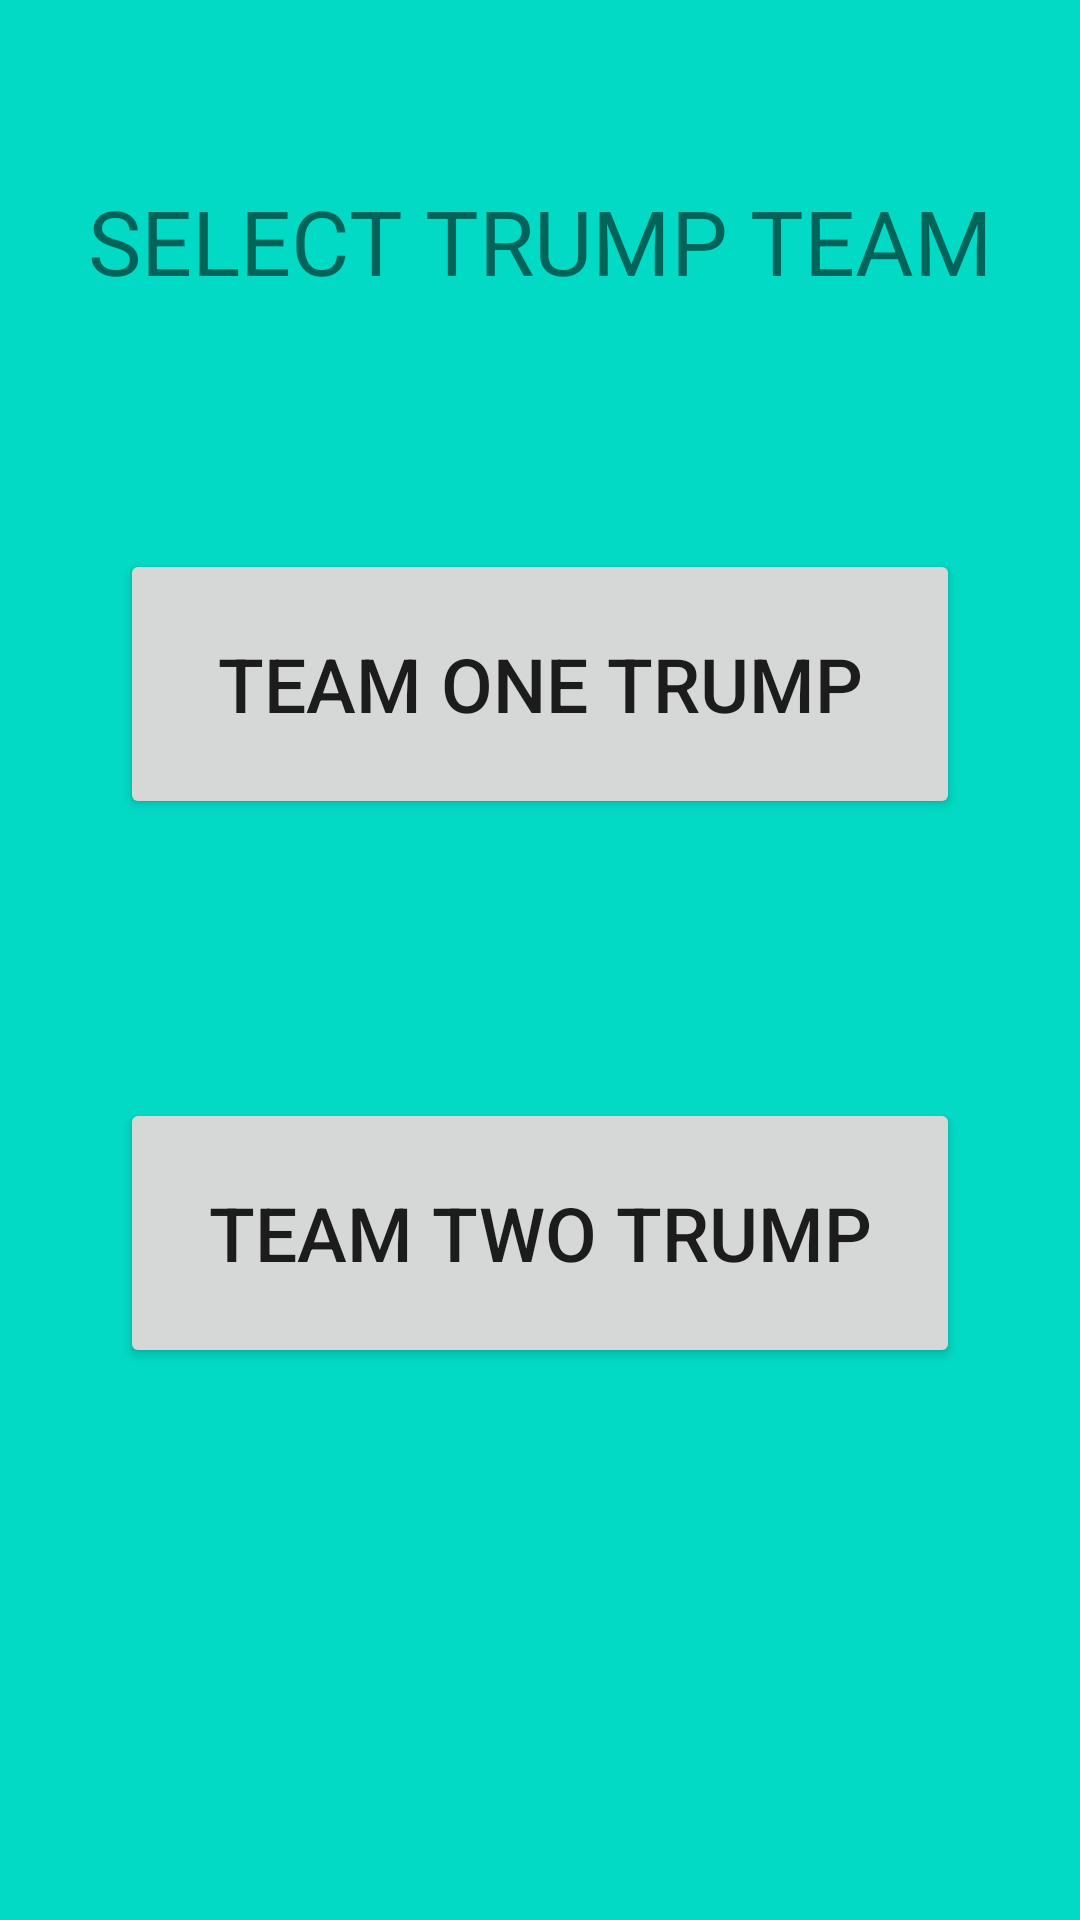

The Android layout XML behind this screen, and the referenced resources:
<!-- AndroidManifest.xml: application theme Theme.AppCompat.DayNight.DarkActionBar -->
<!-- res/layout/pop_trump.xml -->
<?xml version="1.0" encoding="utf-8"?>
<LinearLayout xmlns:android="http://schemas.android.com/apk/res/android"
    android:layout_width="match_parent"
    android:layout_height="match_parent"
    android:background="@color/colorAccent"
    android:orientation="vertical">

    <LinearLayout
        android:layout_width="match_parent"
        android:layout_height="match_parent"
        android:layout_weight=".25"
        android:orientation="horizontal">

        <TextView
            android:id="@+id/textView12"
            android:layout_width="wrap_content"
            android:layout_height="wrap_content"
            android:layout_marginTop="60dp"
            android:layout_weight="1"
            android:text="Select Trump Team"
            android:textAlignment="center"
            android:textAllCaps="true"
            android:textSize="30sp" />
    </LinearLayout>

    <LinearLayout
        android:layout_width="match_parent"
        android:layout_height="match_parent"
        android:layout_weight=".25"
        android:orientation="horizontal">

        <Button
            android:id="@+id/btnTeamOneTrump"
            android:layout_width="wrap_content"
            android:layout_height="90dp"
            android:layout_marginLeft="40dp"
            android:layout_marginRight="40dp"
            android:layout_weight="1"
            android:text="Team One Trump"
            android:textSize="25dp" />
    </LinearLayout>

    <LinearLayout
        android:layout_width="match_parent"
        android:layout_height="match_parent"
        android:layout_weight=".2"
        android:orientation="horizontal">

        <Button
            android:id="@+id/btnTeamTwoTrump"
            android:layout_width="wrap_content"
            android:layout_height="90dp"
            android:layout_marginLeft="40dp"
            android:layout_marginRight="40dp"
            android:layout_weight="1"
            android:text="Team Two Trump"
            android:textSize="25dp" />
    </LinearLayout>

</LinearLayout>
<!-- resources referenced by this layout -->
<resources>

  <!-- not gathered from this repository: default colours our renderer supplied (Android Studio template values) -->
  <color name="colorAccent">#FF03DAC5</color>
</resources>
